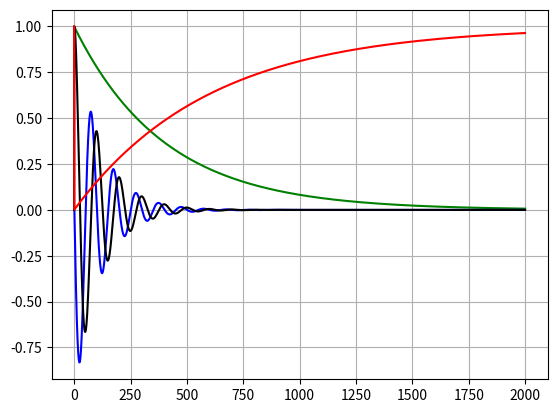

Source code (Python):
import numpy as np
from numpy import pi, sin, cos
import matplotlib.pyplot as plt

T1 = 600
T2 = 400
Fo = 10
df = np.arange(-10, 50, 0.1)

theta = pi/2.0
T = 2000
dT = 1

T2inom = 200
T22 = 1/((1/T2) + (1/T2inom))

Rtheta = np.matrix([[1, 0, 0], [0, cos(theta), sin(theta)], [0, -sin(theta), cos(theta)]])
E1 = np.exp(-dT/T1)
E2 = np.exp(-dT/T2)
E = np.matrix([[E2, 0, 0], [0, E2, 0], [0, 0, E1]])
B = np.matrix([0, 0, 1 - E1])

N0 = int(T/dT)
M = np.zeros((N0, 3))
Ms = np.zeros((N0, 3))

M[0] = [0, 0, 1]

for f in range(0, len(df)):
    phi = 2*pi*(df[f])*dT/1000.0
    Rphi = np.matrix([[cos(phi), -sin(phi), 0], [sin(phi), cos(phi), 0], [0, 0, 1]])
    M[1] = Rtheta @ M[0] + B

    for k in range(2, N0):
        M[k] = E @ Rphi @  M[k - 1] + B

    g = T22 / ((1 + (df[f] - Fo)**2) * (2*pi*T22/1000)**2)

    Ms[:, 0] = g * M[:, 0] + Ms[:, 0]
    Ms[:, 1] = g * M[:, 1] + Ms[:, 1]
    Ms[:, 2] = g * M[:, 2] + Ms[:, 2]

Ms = Ms/max(Ms[0])

tempo = np.arange(0, N0).T * dT
CurvaT2 = [np.exp(-t/float(T2)) for t in tempo]
CurvaT22 = [np.exp(-t/float(T22)) for t in tempo]

# ===== Graficando Resultados =====

plt.plot(tempo, CurvaT2, 'g')
# plt.plot(tempo, CurvaT22, 'y')
plt.plot(tempo, Ms[:, 0], 'b')
plt.plot(tempo, Ms[:, 1], 'k')
plt.plot(tempo, Ms[:, 2], 'r')
plt.grid()

plt.show()
